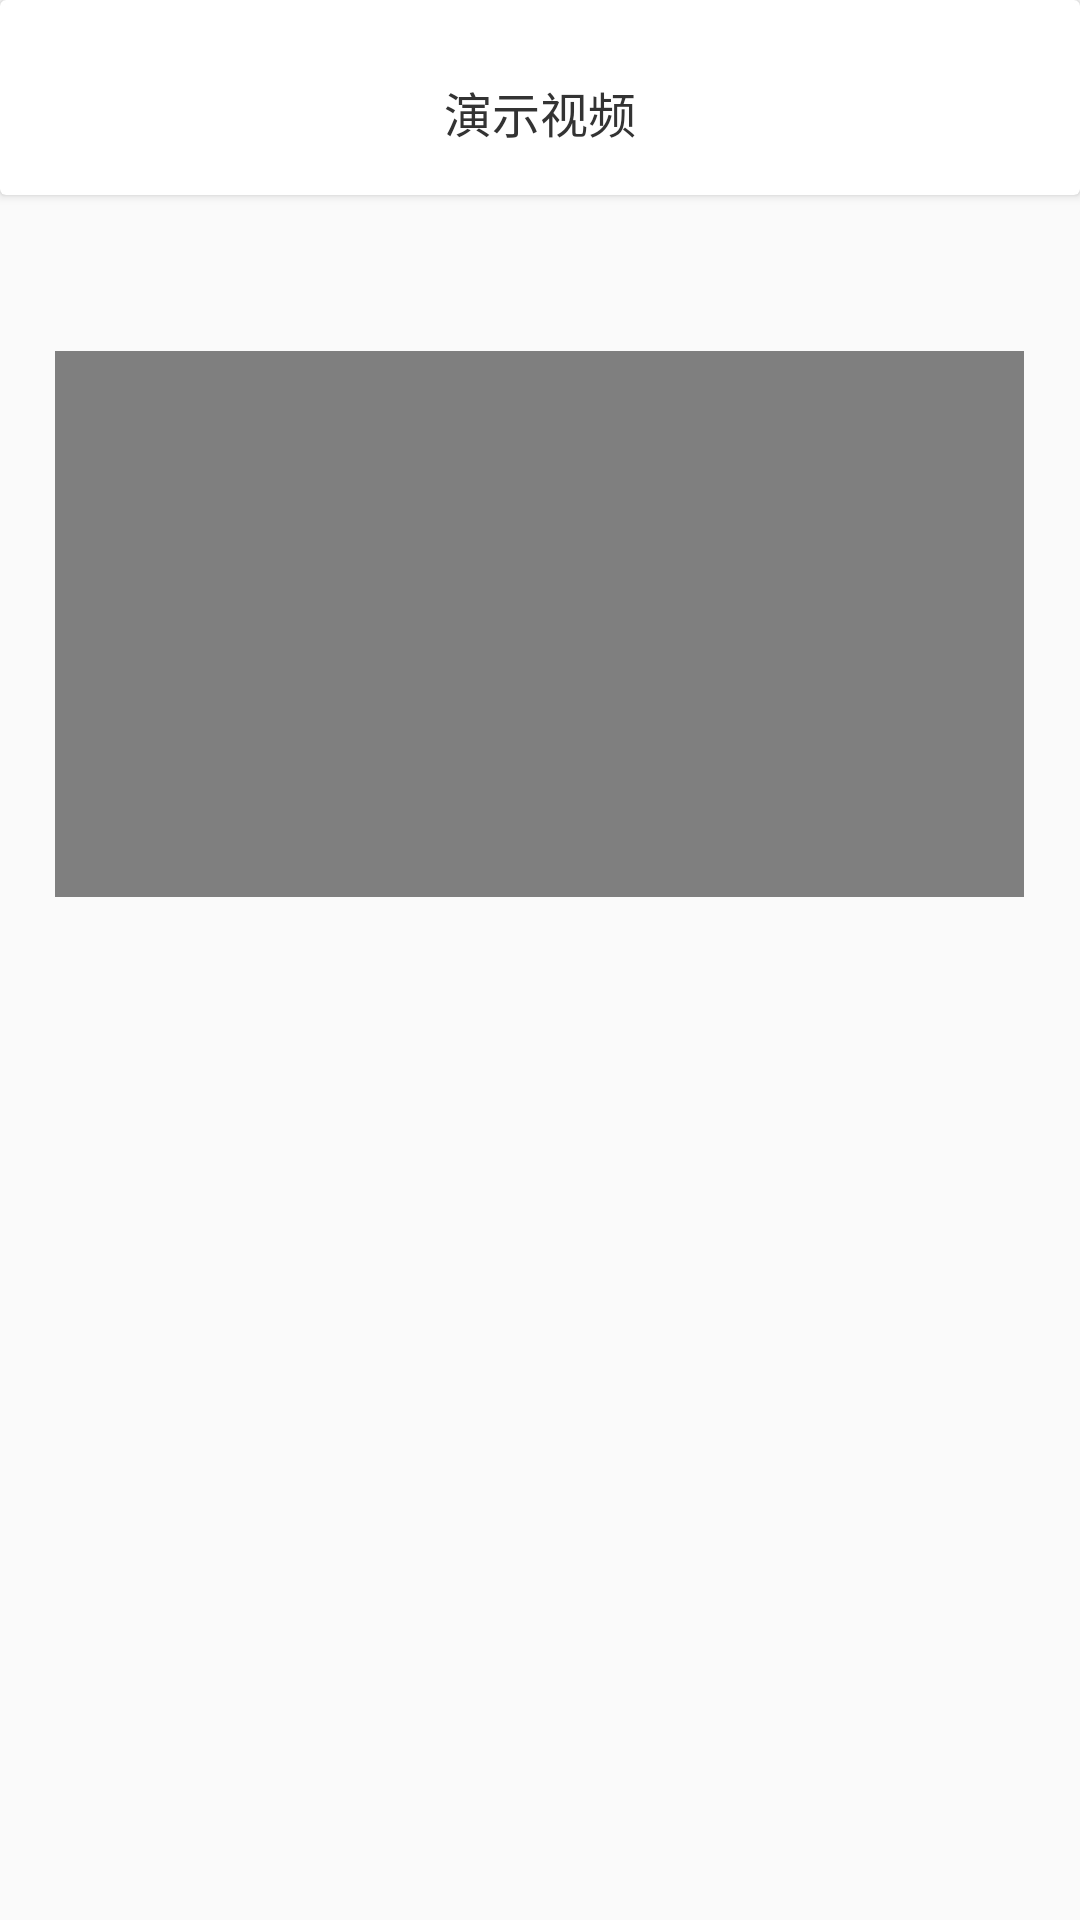

Here is an Android app screen rendered from its layout file. Give the layout XML and the strings, colors and styles it references.
<!-- AndroidManifest.xml: application theme Theme.AppCompat.Light.NoActionBar -->
<!-- res/layout/fragment_video_demo.xml -->
<?xml version="1.0" encoding="utf-8"?>
<LinearLayout xmlns:android="http://schemas.android.com/apk/res/android"
    android:orientation="vertical" android:layout_width="match_parent"
    android:layout_height="match_parent">
<include layout="@layout/top_item"/>

    <FrameLayout
        android:layout_marginTop="52dp"
        android:layout_width="match_parent"
        android:layout_height="wrap_content">


        
        
        <VideoView

            android:layout_gravity="center"
            android:id="@+id/video_view"
            android:layout_width="323dp"
            android:layout_height="182dp"/>
        <ImageView
            android:id="@+id/iv_on_off"
            android:layout_gravity="center"
            android:layout_width="70dp"
            android:layout_height="70dp"
            android:background="@drawable/bofang"/>
    </FrameLayout>
    
   

</LinearLayout>
<!-- res/layout/top_item.xml (included above) -->
<?xml version="1.0" encoding="utf-8"?>
<androidx.cardview.widget.CardView xmlns:android="http://schemas.android.com/apk/res/android"
    android:layout_width="match_parent"
    android:layout_height="65dp">
    <TextView
        android:paddingTop="10dp"
        android:id="@+id/title"
        android:gravity="center"
        android:textColor="#ff333333"
        android:textSize="16sp"
        android:layout_width="match_parent"
        android:layout_height="match_parent"
        android:text="演示视频"/>


</androidx.cardview.widget.CardView>
<!-- resources referenced by this layout -->
<resources>

</resources>
